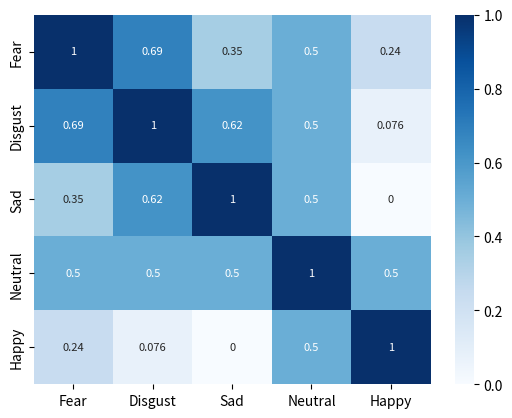

Here is the Python script that generated this plot:
"""
Created on Fri Oct 21 22:32:01 2022

[redacted]
"""
import numpy as np
import math
import matplotlib.pyplot as plt
import seaborn as sn

"""Similarities among the five emotions placed on the emotion model"""
fig, ax = plt.subplots()

fear = [1, 117]
disgust = [1, 153]
sad = [1, 198]
neutral = [0, 0]
happy = [1, 18]


s = np.zeros((5, 5))

list = [fear, disgust, sad, neutral, happy]
name = ['Fear', 'Disgust', 'Sad', 'Neutral', 'Happy']

for i in range(5):
    for j in range(5):
        s[i,j] = 1 - math.sqrt(list[i][0]**2 + list[j][0]**2 -2*list[i][0]*list[j][0]*math.cos(math.radians(list[i][1])-math.radians(list[j][1]))) / 2


confusion_matrix = sn.heatmap(s, xticklabels=name, yticklabels=name, annot=True, cmap='Blues', annot_kws={"size": 8})
plt.show()
